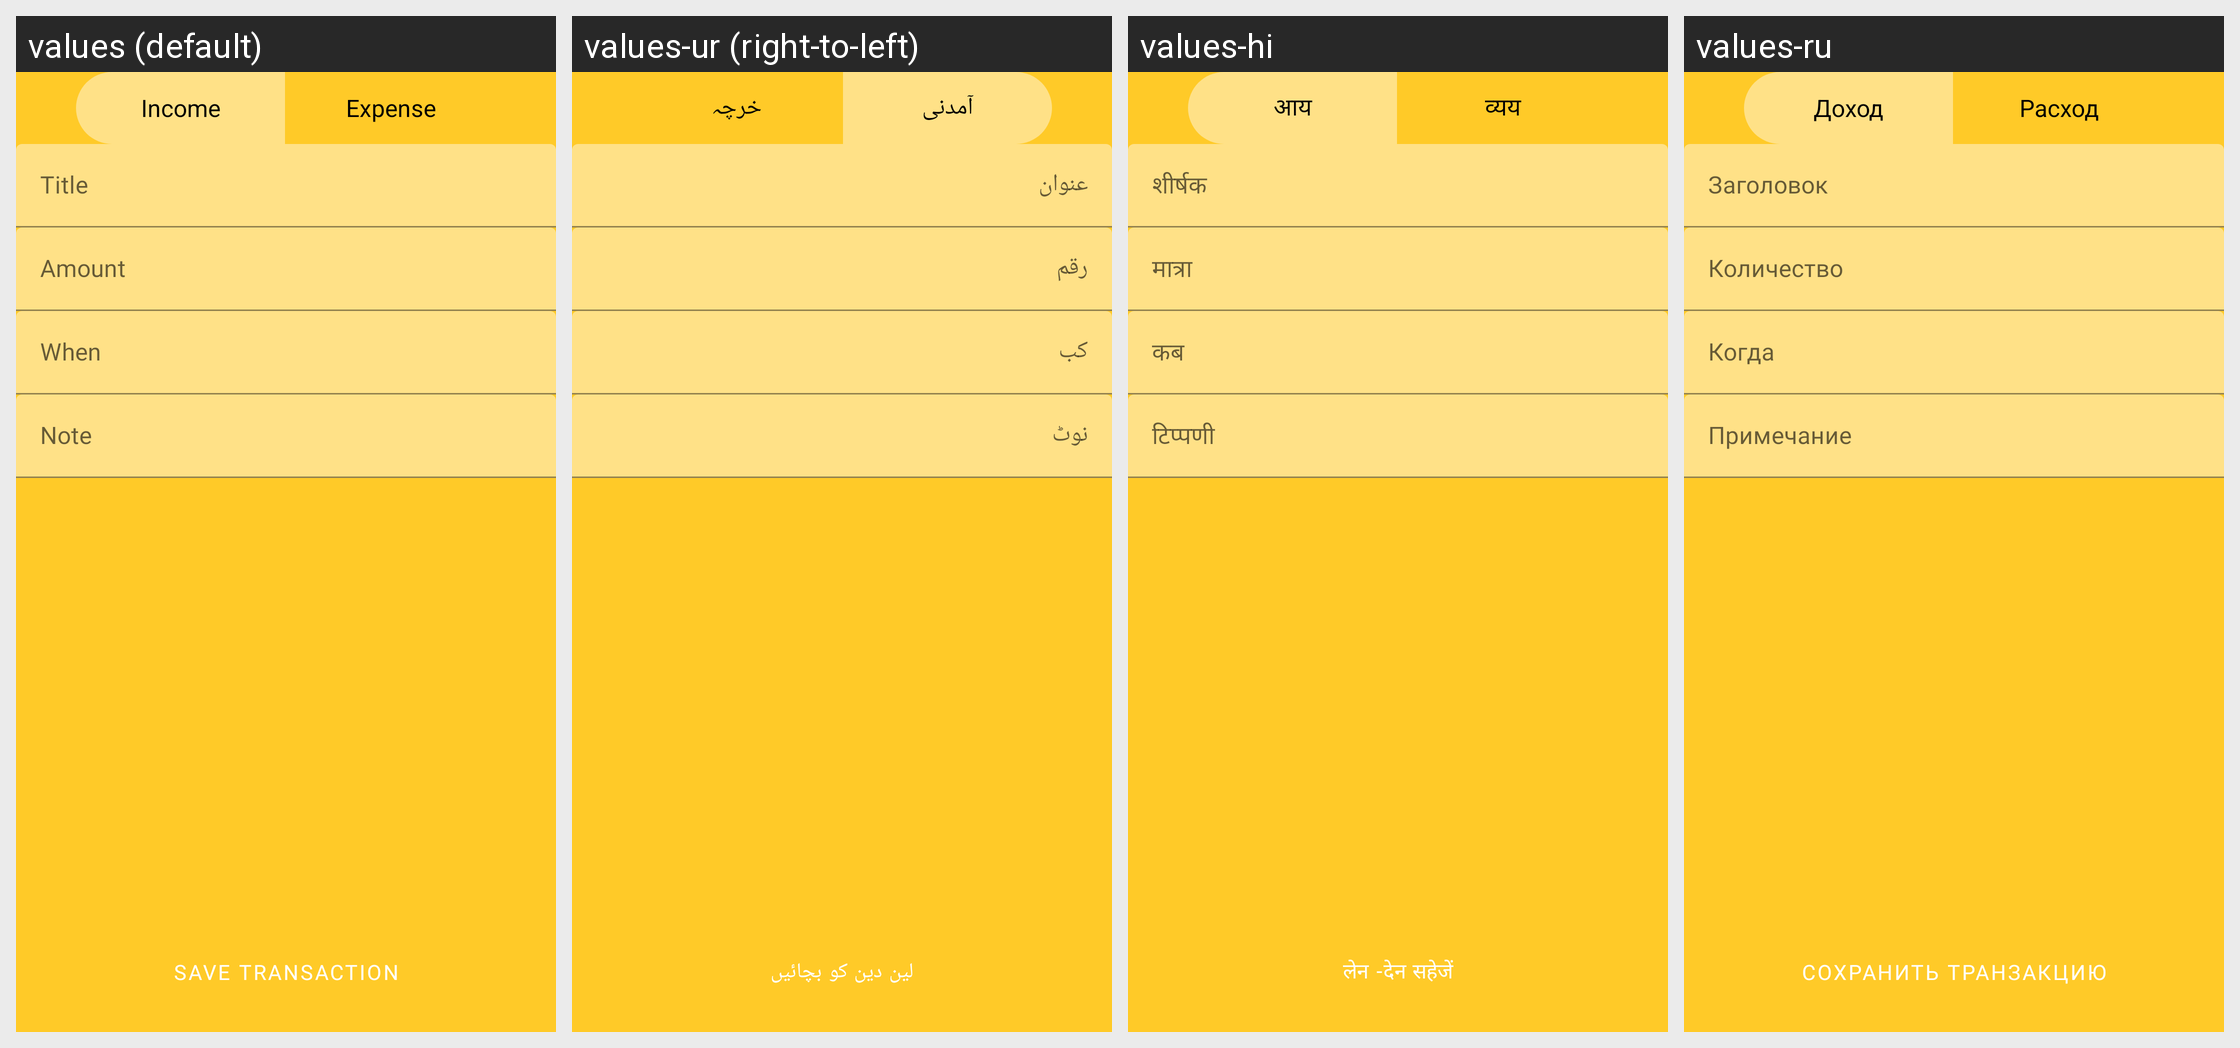

For this localized Android screen grid, give each drawn string resource with its value in every locale shown.
Android screen res/layout/fragment_edit_transaction.xml rendered under 4 locales, left to right: values (default), values-ur (right-to-left), values-hi, values-ru. Device: Nexus 5 (rendered at 1080×1920; each locale shown at half size, 540×960, under a caption strip naming it); theme Theme.ExpenseManager.
Other locales in the repository, not shown: values-ar, values-de, values-es, values-fr, values-it, values-ja, values-kr, values-pt, values-sv, values-zh.
Strings drawn on this screen, with the default value and each locale's value (text and hints the layout hard-codes, and strings that could not be matched under every locale, appear in the picture but are not listed):

text_expense_add_transaction
  values: Save Transaction
  values-ur: لین دین کو بچائیں
  values-hi: लेन -देन सहेजें
  values-ru: Сохранить транзакцию

income
  values: Income
  values-ur: آمدنی
  values-hi: आय
  values-ru: Доход

expense
  values: Expense
  values-ur: خرچہ
  values-hi: व्यय
  values-ru: Расход

text_title
  values: Title
  values-ur: عنوان
  values-hi: शीर्षक
  values-ru: Заголовок

text_expense_amount
  values: Amount
  values-ur: رقم
  values-hi: मात्रा
  values-ru: Количество

text_expense_when
  values: When
  values-ur: کب
  values-hi: कब
  values-ru: Когда

text_expense_note
  values: Note
  values-ur: نوٹ
  values-hi: टिप्पणी
  values-ru: Примечание
